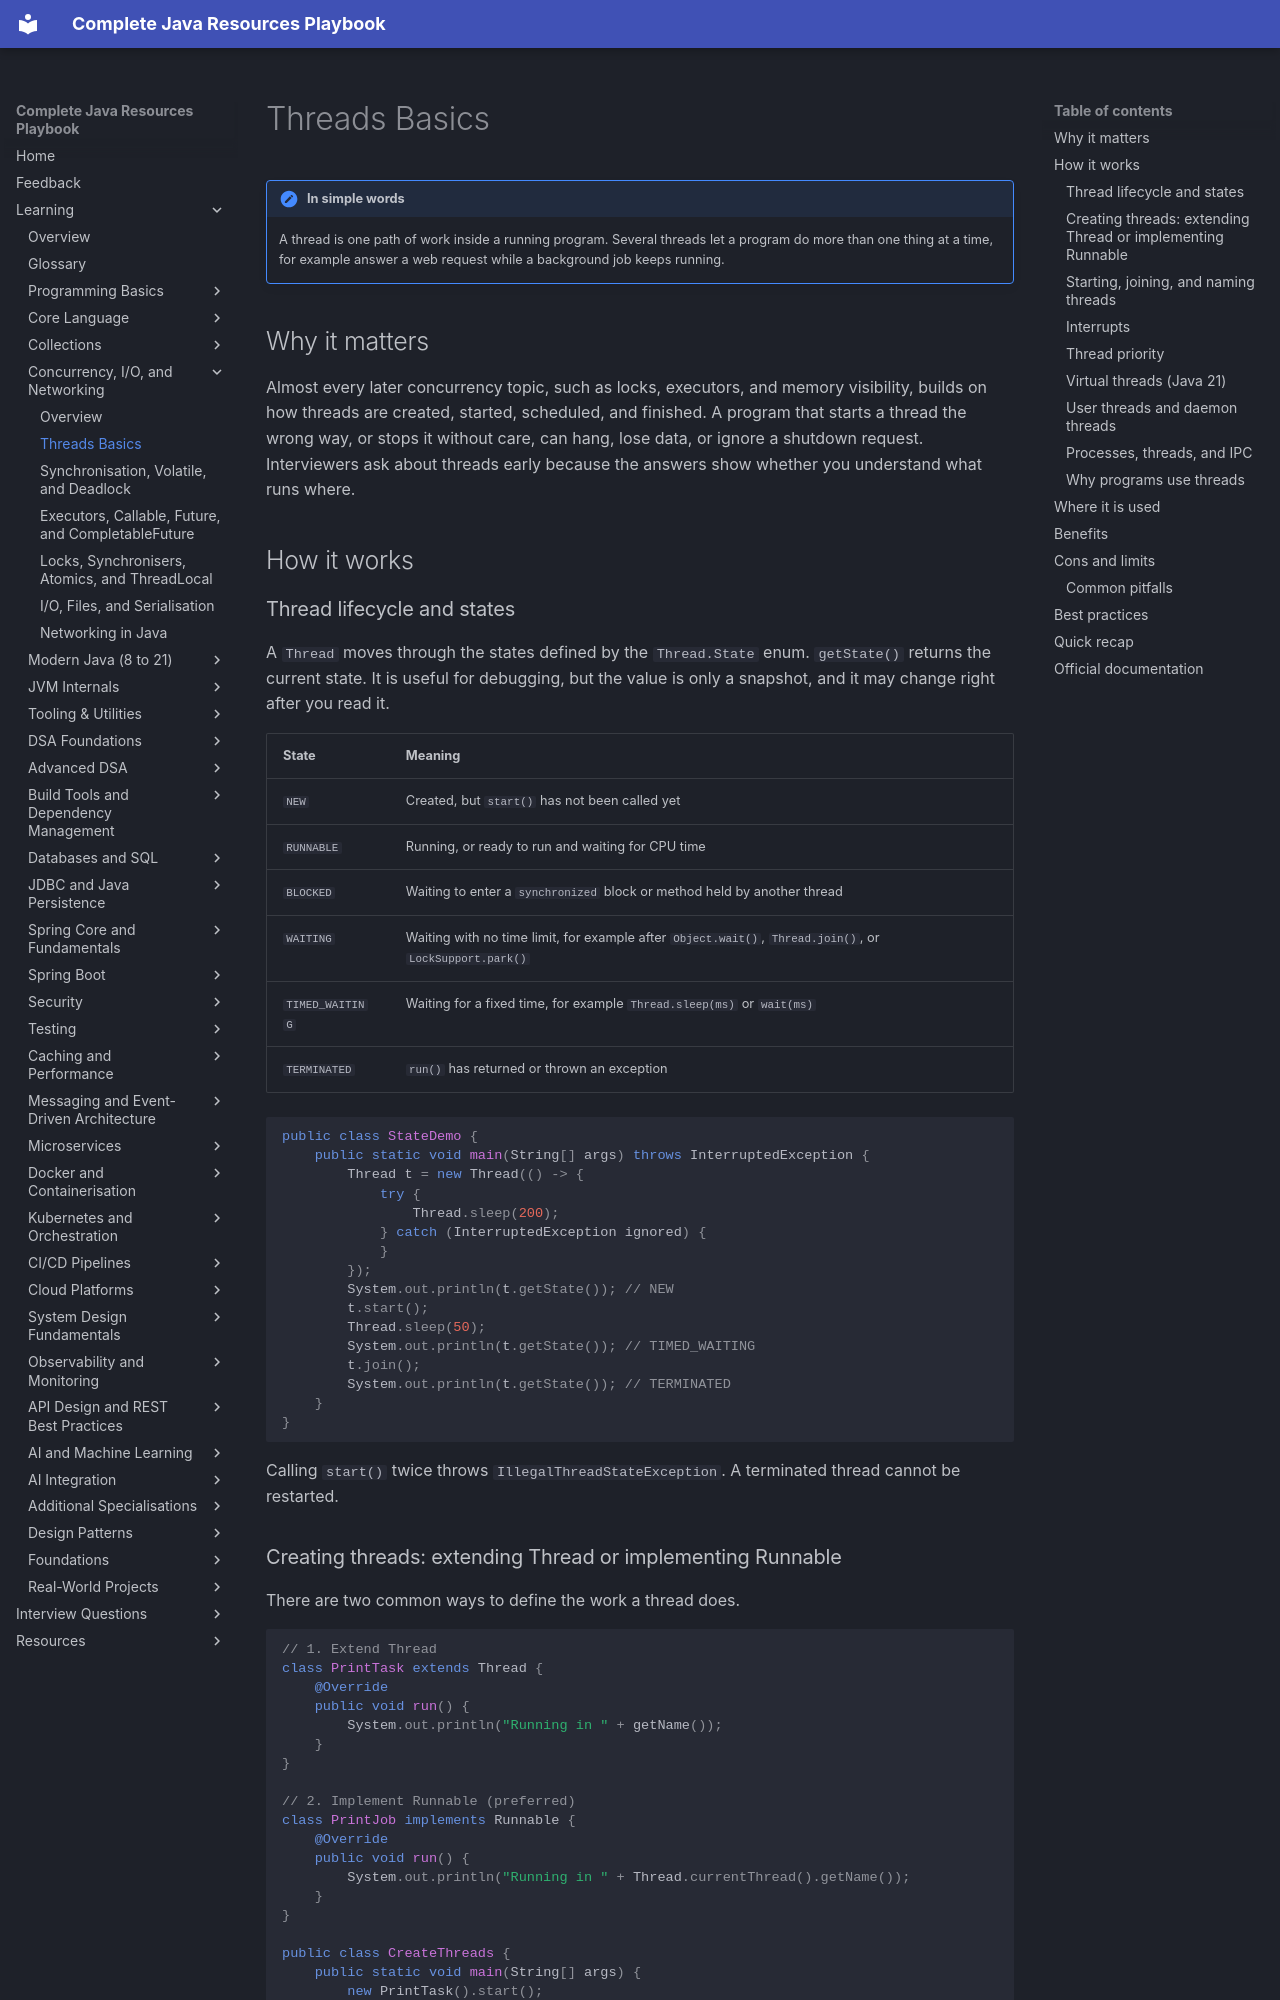

repository: AthiraMohan14/Complete-Java-Resource-PlayBook · page: learning/02c-concurrency-io/threads-basics/index.html · generator: mkdocs

# Threads Basics

!!! note "In simple words"
    A thread is one path of work inside a running program. Several threads let a program do more than one thing at a time, for example answer a web request while a background job keeps running.

## Why it matters

Almost every later concurrency topic, such as locks, executors, and memory visibility, builds on how threads are created, started, scheduled, and finished. A program that starts a thread the wrong way, or stops it without care, can hang, lose data, or ignore a shutdown request. Interviewers ask about threads early because the answers show whether you understand what runs where.

## How it works

### Thread lifecycle and states

A `Thread` moves through the states defined by the `Thread.State` enum. `getState()` returns the current state. It is useful for debugging, but the value is only a snapshot, and it may change right after you read it.

| State | Meaning |
|---|---|
| `NEW` | Created, but `start()` has not been called yet |
| `RUNNABLE` | Running, or ready to run and waiting for CPU time |
| `BLOCKED` | Waiting to enter a `synchronized` block or method held by another thread |
| `WAITING` | Waiting with no time limit, for example after `Object.wait()`, `Thread.join()`, or `LockSupport.park()` |
| `TIMED_WAITING` | Waiting for a fixed time, for example `Thread.sleep(ms)` or `wait(ms)` |
| `TERMINATED` | `run()` has returned or thrown an exception |

```java
public class StateDemo {
    public static void main(String[] args) throws InterruptedException {
        Thread t = new Thread(() -> {
            try {
                Thread.sleep(200);
            } catch (InterruptedException ignored) {
            }
        });
        System.out.println(t.getState()); // NEW
        t.start();
        Thread.sleep(50);
        System.out.println(t.getState()); // TIMED_WAITING
        t.join();
        System.out.println(t.getState()); // TERMINATED
    }
}
```

Calling `start()` twice throws `IllegalThreadStateException`. A terminated thread cannot be restarted.
